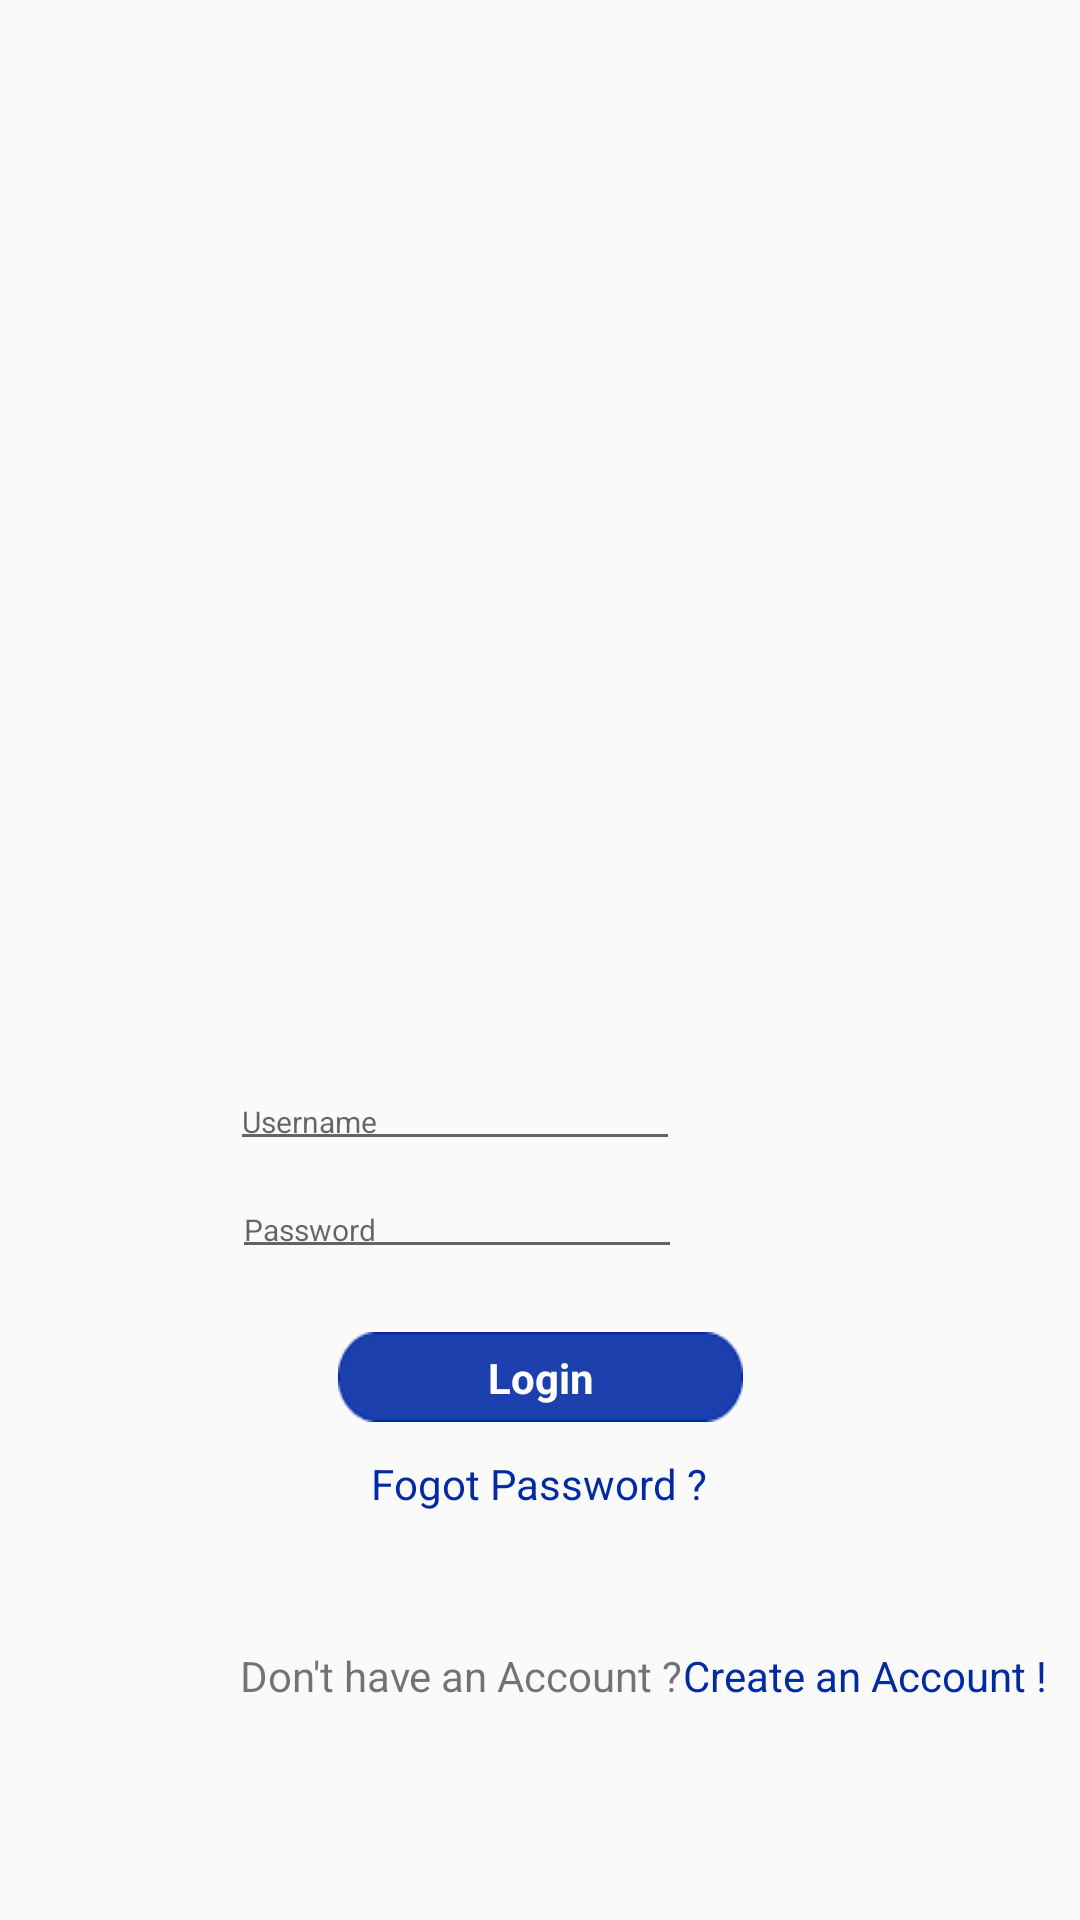

Android layout source for this screen:
<!-- AndroidManifest.xml: application theme Theme.HealthTech -->
<!-- res/layout/login.xml -->
<?xml version="1.0" encoding="utf-8"?>

<androidx.constraintlayout.widget.ConstraintLayout xmlns:android="http://schemas.android.com/apk/res/android"
    xmlns:app="http://schemas.android.com/apk/res-auto"
    xmlns:tools="http://schemas.android.com/tools"
    android:layout_width="match_parent"
    android:layout_height="match_parent">

    <ImageView
        android:id="@+id/imageView4"
        android:layout_width="250dp"
        android:layout_height="wrap_content"
        android:layout_marginTop="36dp"
        app:layout_constraintEnd_toEndOf="parent"
        app:layout_constraintHorizontal_bias="0.496"
        app:layout_constraintStart_toStartOf="parent"
        app:layout_constraintTop_toBottomOf="@+id/imageView3"
        app:srcCompat="@drawable/rectangle_1" />

    <ImageView
        android:id="@+id/imageView2"
        android:layout_width="200dp"
        android:layout_height="200dp"
        android:layout_marginTop="132dp"
        app:layout_constraintEnd_toEndOf="parent"
        app:layout_constraintHorizontal_bias="0.497"
        app:layout_constraintStart_toStartOf="parent"
        app:layout_constraintTop_toTopOf="parent"
        app:srcCompat="@drawable/cartoon_illustration_cute_doctor_character_with_wings_as_angel_339032_851_removebg_preview_1" />

    <ImageView
        android:id="@+id/imageView3"
        android:layout_width="250dp"
        android:layout_height="wrap_content"
        android:layout_marginTop="40dp"
        app:layout_constraintEnd_toEndOf="parent"
        app:layout_constraintHorizontal_bias="0.496"
        app:layout_constraintStart_toStartOf="parent"
        app:layout_constraintTop_toBottomOf="@+id/imageView2"
        app:srcCompat="@drawable/rectangle_1" />

    <ImageButton
        android:id="@+id/imageView5"
        android:layout_width="135dp"
        android:layout_height="30dp"
        android:layout_marginTop="36dp"
        android:background="@drawable/rectangle_3"
        app:layout_constraintEnd_toEndOf="parent"
        app:layout_constraintStart_toStartOf="parent"
        app:layout_constraintTop_toBottomOf="@+id/imageView4" />

    <EditText
        android:id="@+id/textView"
        android:layout_width="150dp"
        android:layout_height="30dp"
        android:hint="Username"
        android:inputType="text"
        android:textSize="10dp"
        app:layout_constraintBottom_toBottomOf="@+id/imageView3"
        app:layout_constraintEnd_toEndOf="@+id/imageView3"
        app:layout_constraintHorizontal_bias="0.22"
        app:layout_constraintStart_toStartOf="@+id/imageView3"
        app:layout_constraintTop_toTopOf="@+id/imageView3" />

    <EditText
        android:id="@+id/textView2"
        android:layout_width="150dp"
        android:layout_height="30dp"
        android:hint="Password"
        android:inputType="textPassword"
        android:textSize="10dp"
        app:layout_constraintBottom_toBottomOf="@+id/imageView4"
        app:layout_constraintEnd_toEndOf="@+id/imageView4"
        app:layout_constraintHorizontal_bias="0.227"
        app:layout_constraintStart_toStartOf="@+id/imageView4"
        app:layout_constraintTop_toTopOf="@+id/imageView4" />

    <TextView
        android:id="@+id/textView4"
        android:layout_width="wrap_content"
        android:layout_height="wrap_content"
        android:text="Login"
        android:textColor="@color/white"
        android:textSize="14dp"
        android:textStyle="bold"
        app:layout_constraintBottom_toBottomOf="@+id/imageView5"
        app:layout_constraintEnd_toEndOf="@+id/imageView5"
        app:layout_constraintStart_toStartOf="@+id/imageView5"
        app:layout_constraintTop_toTopOf="@+id/imageView5" />

    <TextView
        android:id="@+id/textView5"
        android:layout_width="wrap_content"
        android:layout_height="wrap_content"
        android:layout_marginStart="80dp"
        android:layout_marginBottom="72dp"
        android:text="Don't have an Account ?"
        android:textSize="14dp"
        app:layout_constraintBottom_toBottomOf="parent"
        app:layout_constraintStart_toStartOf="parent" />

    <TextView
        android:id="@+id/textView6"
        android:layout_width="wrap_content"
        android:layout_height="wrap_content"
        android:layout_marginBottom="72dp"
        android:text="Create an Account !"
        android:textColor="#022AA4"
        android:textSize="14dp"
        app:layout_constraintBottom_toBottomOf="parent"
        app:layout_constraintStart_toEndOf="@+id/textView5" />

    <TextView
        android:id="@+id/textView7"
        android:layout_width="wrap_content"
        android:layout_height="wrap_content"
        android:layout_marginTop="11dp"
        android:text="Fogot Password ?"
        android:textColor="#022AA4"
        android:textSize="14dp"
        app:layout_constraintEnd_toEndOf="parent"
        app:layout_constraintHorizontal_bias="0.498"
        app:layout_constraintStart_toStartOf="parent"
        app:layout_constraintTop_toBottomOf="@+id/imageView5" />
</androidx.constraintlayout.widget.ConstraintLayout>
<!-- resources referenced by this layout -->
<resources>
  <!-- drawable rectangle_3: png bitmap (drawable, 1077 bytes) -->
  <style name="Theme.HealthTech" parent="Theme.AppCompat.Light.NoActionBar">
          
          <item name="colorPrimary">@color/purple_500</item>
          <item name="colorPrimaryVariant">@color/purple_700</item>
          <item name="colorOnPrimary">@color/white</item>
          
          <item name="colorSecondary">@color/teal_200</item>
          <item name="colorSecondaryVariant">@color/teal_700</item>
          <item name="colorOnSecondary">@color/black</item>
          
          <item name="android:statusBarColor">?attr/colorOnSecondary</item>
          
      </style>
  <!-- not gathered from this repository: default colours our renderer supplied (Android Studio template values) -->
  <color name="purple_500">#FF6200EE</color>
  <color name="purple_700">#FF3700B3</color>
  <color name="teal_200">#FF03DAC5</color>
  <color name="teal_700">#FF018786</color>
  <color name="black">#FF000000</color>
  <color name="white">#FFFFFFFF</color>
</resources>
